Dataset: treelearning (GitHub, saitoaryane/treelearning). Classes: not tree, tree.

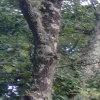
Label: tree

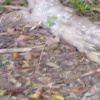
Label: not tree

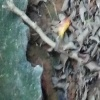
Label: tree

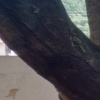
Label: tree

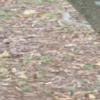
Label: not tree

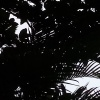
Label: not tree
